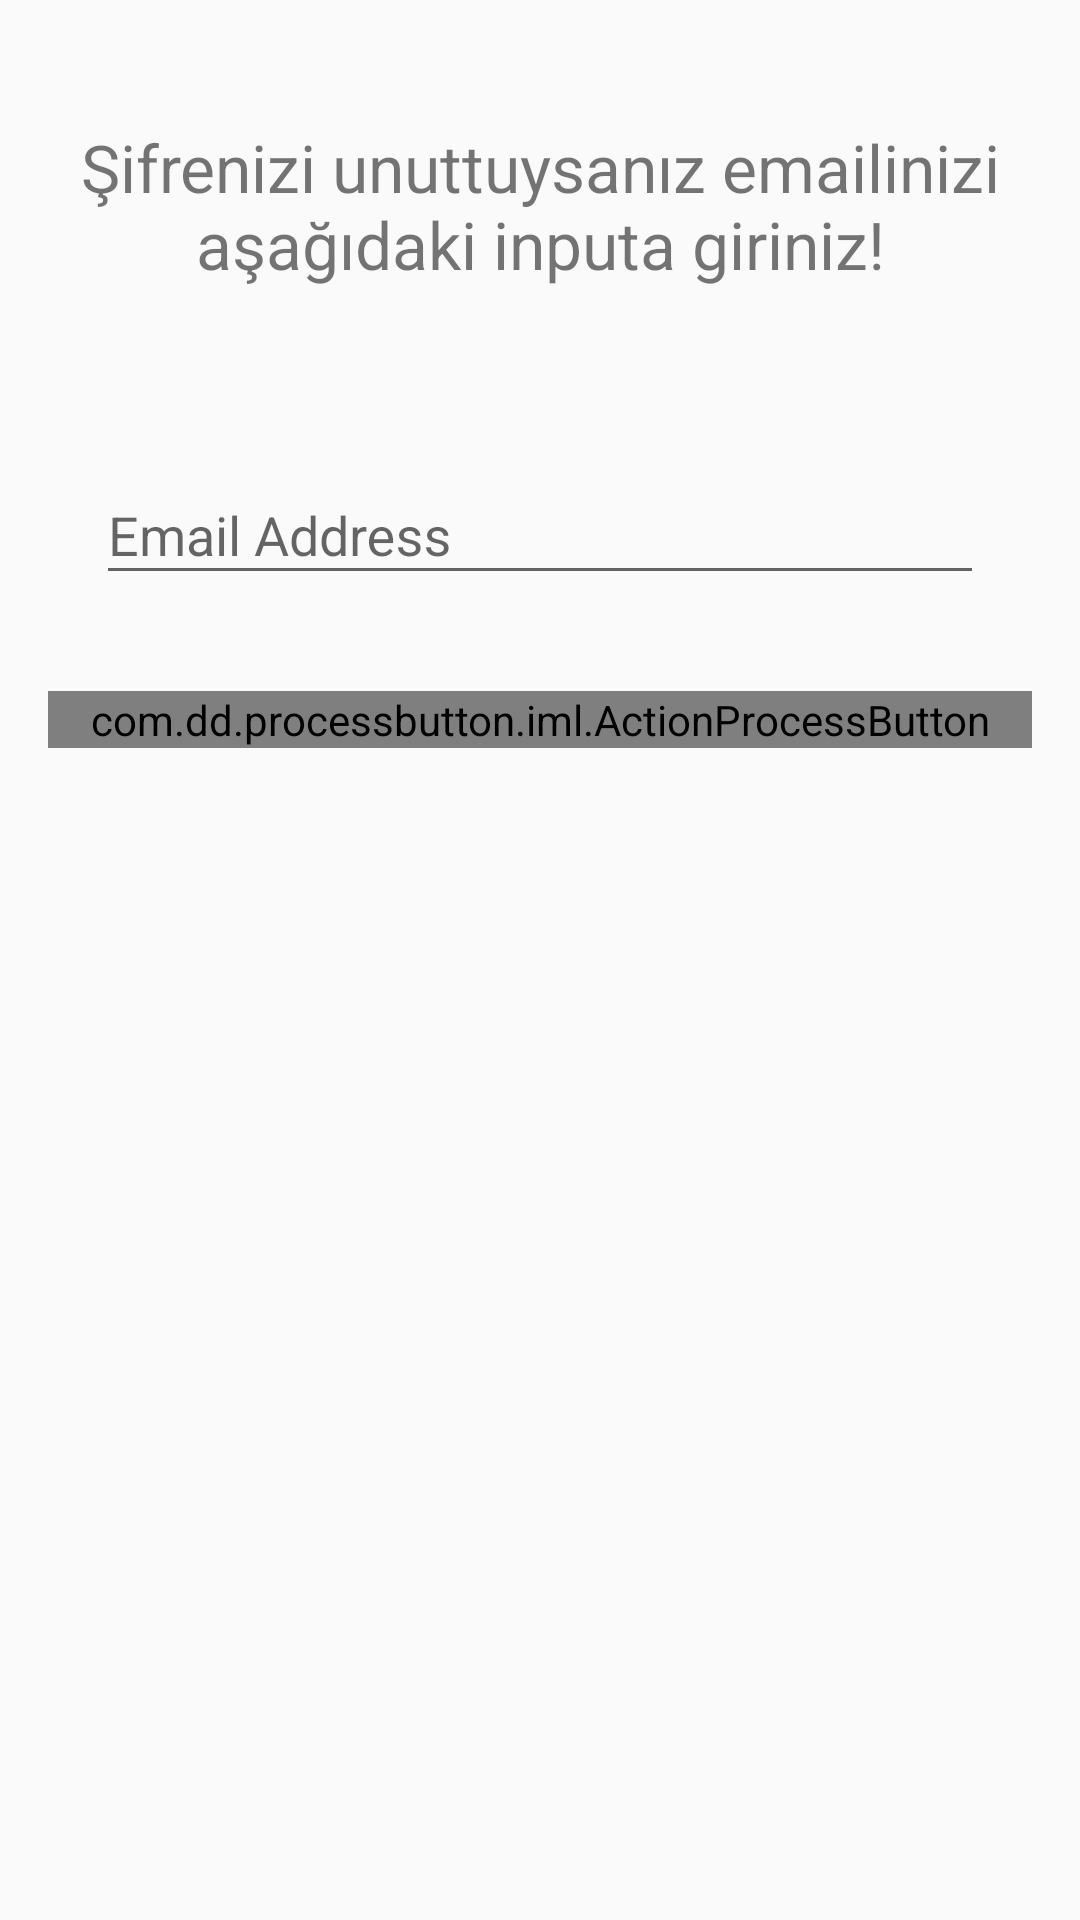

Produce the Android XML layout that renders to this screen, including the resource entries it uses.
<!-- AndroidManifest.xml: application theme AppTheme -->
<!-- res/layout/pass_forgot.xml -->
<?xml version="1.0" encoding="utf-8"?>
<RelativeLayout xmlns:android="http://schemas.android.com/apk/res/android"
    android:layout_width="match_parent"
    android:layout_height="match_parent"
    xmlns:custom="http://schemas.android.com/apk/res-auto"
    android:paddingBottom="@dimen/activity_vertical_margin"
    android:paddingLeft="@dimen/activity_horizontal_margin"
    android:paddingRight="@dimen/activity_horizontal_margin"
    android:paddingTop="@dimen/activity_vertical_margin"
    >
    <TextView
        android:layout_width="match_parent"
        android:layout_height="wrap_content"
        android:id="@+id/textViewForgot"
        android:text="Şifrenizi unuttuysanız emailinizi aşağıdaki inputa giriniz!"
        android:textSize="22sp"
        android:paddingTop="25dp"
        android:gravity="center_horizontal"
        android:clickable="true"
        android:textColor="@color/blue_normal"
         />

    <android.support.design.widget.TextInputLayout
        android:paddingTop="50dp"
        android:id="@+id/email_layoutP"
        android:layout_width="match_parent"
        android:layout_height="wrap_content"
        android:layout_below="@+id/textViewForgot"
        >

        <EditText
            android:id="@+id/input_unameP"
            android:layout_width="match_parent"
            android:layout_height="wrap_content"
            android:layout_margin="16dp"
            android:hint="Email Address"
            android:drawableLeft="@drawable/ic_username"
            android:drawablePadding="15dp"

            />
    </android.support.design.widget.TextInputLayout>

    <com.dd.processbutton.iml.ActionProcessButton
        android:id="@+id/btnProcessP"
        android:layout_width="match_parent"
        android:layout_height="wrap_content"
        android:text="Process Button"
        android:textColor="@android:color/white"
        android:layout_marginTop="16dp"
        custom:pb_colorComplete="@color/green_complete"
        custom:pb_colorNormal="@color/blue_normal"
        custom:pb_colorPressed="@color/blue_pressed"
        custom:pb_colorProgress="@color/purple_progress"
        custom:pb_textComplete="Success"
        custom:pb_textProgress="Send Email"
        custom:pb_textError="Error"
        custom:pb_colorError="@color/red_error"

        android:layout_below="@+id/email_layoutP"/>

</RelativeLayout>
<!-- resources referenced by this layout -->
<resources>
  <dimen name="activity_horizontal_margin">16dp</dimen>
  <dimen name="activity_vertical_margin">16dp</dimen>
  <style name="AppTheme" parent="Theme.AppCompat.Light.DarkActionBar">
          
          <item name="colorPrimary">@color/colorPrimary</item>
          <item name="colorPrimaryDark">@color/colorPrimaryDark</item>
          <item name="colorAccent">@color/colorAccent</item>
      </style>
  <color name="colorPrimary">#e6bd14</color>
  <color name="colorPrimaryDark">#300F9F</color>
  <color name="colorAccent">#FF4081</color>
</resources>
